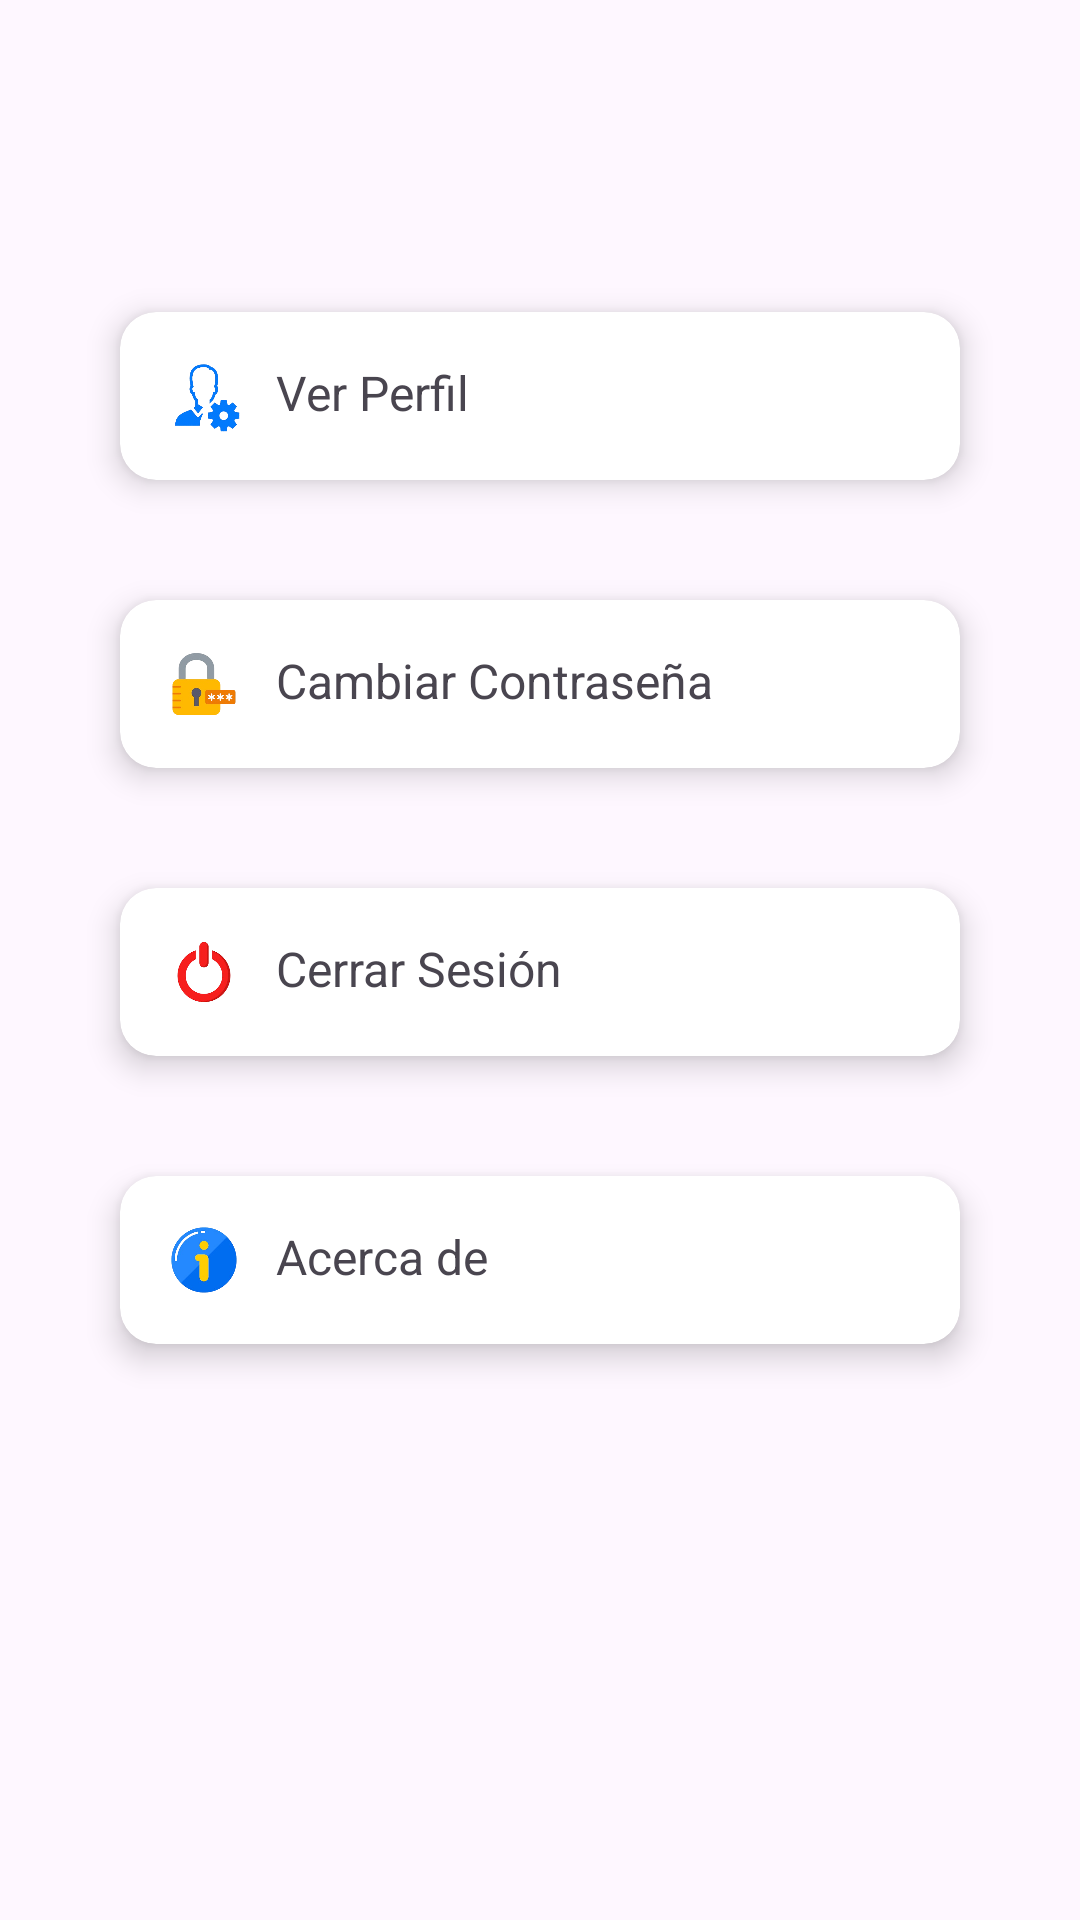

Here is an Android app screen rendered from its layout file. Give the layout XML and the strings, colors and styles it references.
<!-- AndroidManifest.xml: application theme Theme.DripLineSoftApp -->
<!-- res/layout/fragment_perfil.xml -->
<?xml version="1.0" encoding="utf-8"?>
<androidx.constraintlayout.widget.ConstraintLayout
    xmlns:android="http://schemas.android.com/apk/res/android"
    xmlns:app="http://schemas.android.com/apk/res-auto"
    xmlns:tools="http://schemas.android.com/tools"
    android:layout_width="match_parent"
    android:layout_height="match_parent"
    android:paddingTop="?attr/actionBarSize"
    tools:context=".ui.perfil.PerfilFragment">

    
    <androidx.cardview.widget.CardView
        android:id="@+id/cardVerPerfil"
        android:layout_width="280dp"
        android:layout_height="wrap_content"
        app:cardCornerRadius="12dp"
        app:cardElevation="6dp"
        android:clickable="true"
        android:focusable="true"
        android:layout_marginTop="40dp"
        app:layout_constraintTop_toTopOf="parent"
        app:layout_constraintStart_toStartOf="parent"
        app:layout_constraintEnd_toEndOf="parent">

        <LinearLayout
            android:orientation="horizontal"
            android:padding="16dp"
            android:layout_width="match_parent"
            android:layout_height="wrap_content">

            <ImageView
                android:layout_width="24dp"
                android:layout_height="24dp"
                android:src="@drawable/ic_person"
                android:layout_marginEnd="12dp"/>

            <TextView
                android:layout_width="wrap_content"
                android:layout_height="wrap_content"
                android:text="Ver Perfil"
                android:textSize="16sp"/>
        </LinearLayout>
    </androidx.cardview.widget.CardView>

    
    <androidx.cardview.widget.CardView
        android:id="@+id/cardCambiarContrasena"
        android:layout_width="280dp"
        android:layout_height="wrap_content"
        app:cardCornerRadius="12dp"
        app:cardElevation="6dp"
        android:clickable="true"
        android:focusable="true"
        android:layout_marginTop="40dp"
        app:layout_constraintTop_toBottomOf="@id/cardVerPerfil"
        app:layout_constraintStart_toStartOf="parent"
        app:layout_constraintEnd_toEndOf="parent">

        <LinearLayout
            android:orientation="horizontal"
            android:padding="16dp"
            android:layout_width="match_parent"
            android:layout_height="wrap_content">

            <ImageView
                android:layout_width="24dp"
                android:layout_height="24dp"
                android:src="@drawable/ic_password"
                android:layout_marginEnd="12dp"/>

            <TextView
                android:layout_width="wrap_content"
                android:layout_height="wrap_content"
                android:text="Cambiar Contraseña"
                android:textSize="16sp"/>
        </LinearLayout>
    </androidx.cardview.widget.CardView>

    
    <androidx.cardview.widget.CardView
        android:id="@+id/cardAcercaDe"
        android:layout_width="280dp"
        android:layout_height="wrap_content"
        app:cardCornerRadius="12dp"
        app:cardElevation="6dp"
        android:clickable="true"
        android:focusable="true"
        android:layout_marginTop="40dp"
        app:layout_constraintTop_toBottomOf="@id/cardCerrarSesion"
        app:layout_constraintStart_toStartOf="parent"
        app:layout_constraintEnd_toEndOf="parent">

        <LinearLayout
            android:orientation="horizontal"
            android:padding="16dp"
            android:layout_width="match_parent"
            android:layout_height="wrap_content">

            <ImageView
                android:layout_width="24dp"
                android:layout_height="24dp"
                android:src="@drawable/ic_info"
                android:layout_marginEnd="12dp"/>

            <TextView
                android:layout_width="wrap_content"
                android:layout_height="wrap_content"
                android:text="Acerca de"
                android:textSize="16sp"/>
        </LinearLayout>
    </androidx.cardview.widget.CardView>


    
    <androidx.cardview.widget.CardView
        android:id="@+id/cardCerrarSesion"
        android:layout_width="280dp"
        android:layout_height="wrap_content"
        app:cardCornerRadius="12dp"
        app:cardElevation="6dp"
        android:clickable="true"
        android:focusable="true"
        android:layout_marginTop="40dp"
        app:layout_constraintTop_toBottomOf="@id/cardCambiarContrasena"
        app:layout_constraintStart_toStartOf="parent"
        app:layout_constraintEnd_toEndOf="parent">

        <LinearLayout
            android:orientation="horizontal"
            android:padding="16dp"
            android:layout_width="match_parent"
            android:layout_height="wrap_content">

            <ImageView
                android:layout_width="24dp"
                android:layout_height="24dp"
                android:src="@drawable/ic_logout"
                android:layout_marginEnd="12dp"/>

            <TextView
                android:layout_width="wrap_content"
                android:layout_height="wrap_content"
                android:text="Cerrar Sesión"
                android:textSize="16sp"/>
        </LinearLayout>
    </androidx.cardview.widget.CardView>

</androidx.constraintlayout.widget.ConstraintLayout>
<!-- resources referenced by this layout -->
<resources>
  <!-- drawable ic_info: png bitmap (drawable, 36799 bytes) -->
  <!-- drawable ic_logout: png bitmap (drawable, 29508 bytes) -->
  <!-- drawable ic_password: png bitmap (drawable, 30903 bytes) -->
  <!-- drawable ic_person: png bitmap (drawable, 30977 bytes) -->
  <style name="Theme.DripLineSoftApp" parent="Base.Theme.DripLineSoftApp" />
  <style name="Base.Theme.DripLineSoftApp" parent="Theme.Material3.DayNight.NoActionBar">
          
          <item name="colorPrimary">@color/cardview_dark_background</item>
          <item name="colorPrimaryVariant">@color/cardview_dark_background</item>
          <item name="colorOnPrimary">@android:color/white</item>
  
          
          <item name="android:statusBarColor">@color/cardview_dark_background</item>
          <item name="android:navigationBarColor">@color/cardview_dark_background</item>
      </style>
</resources>
